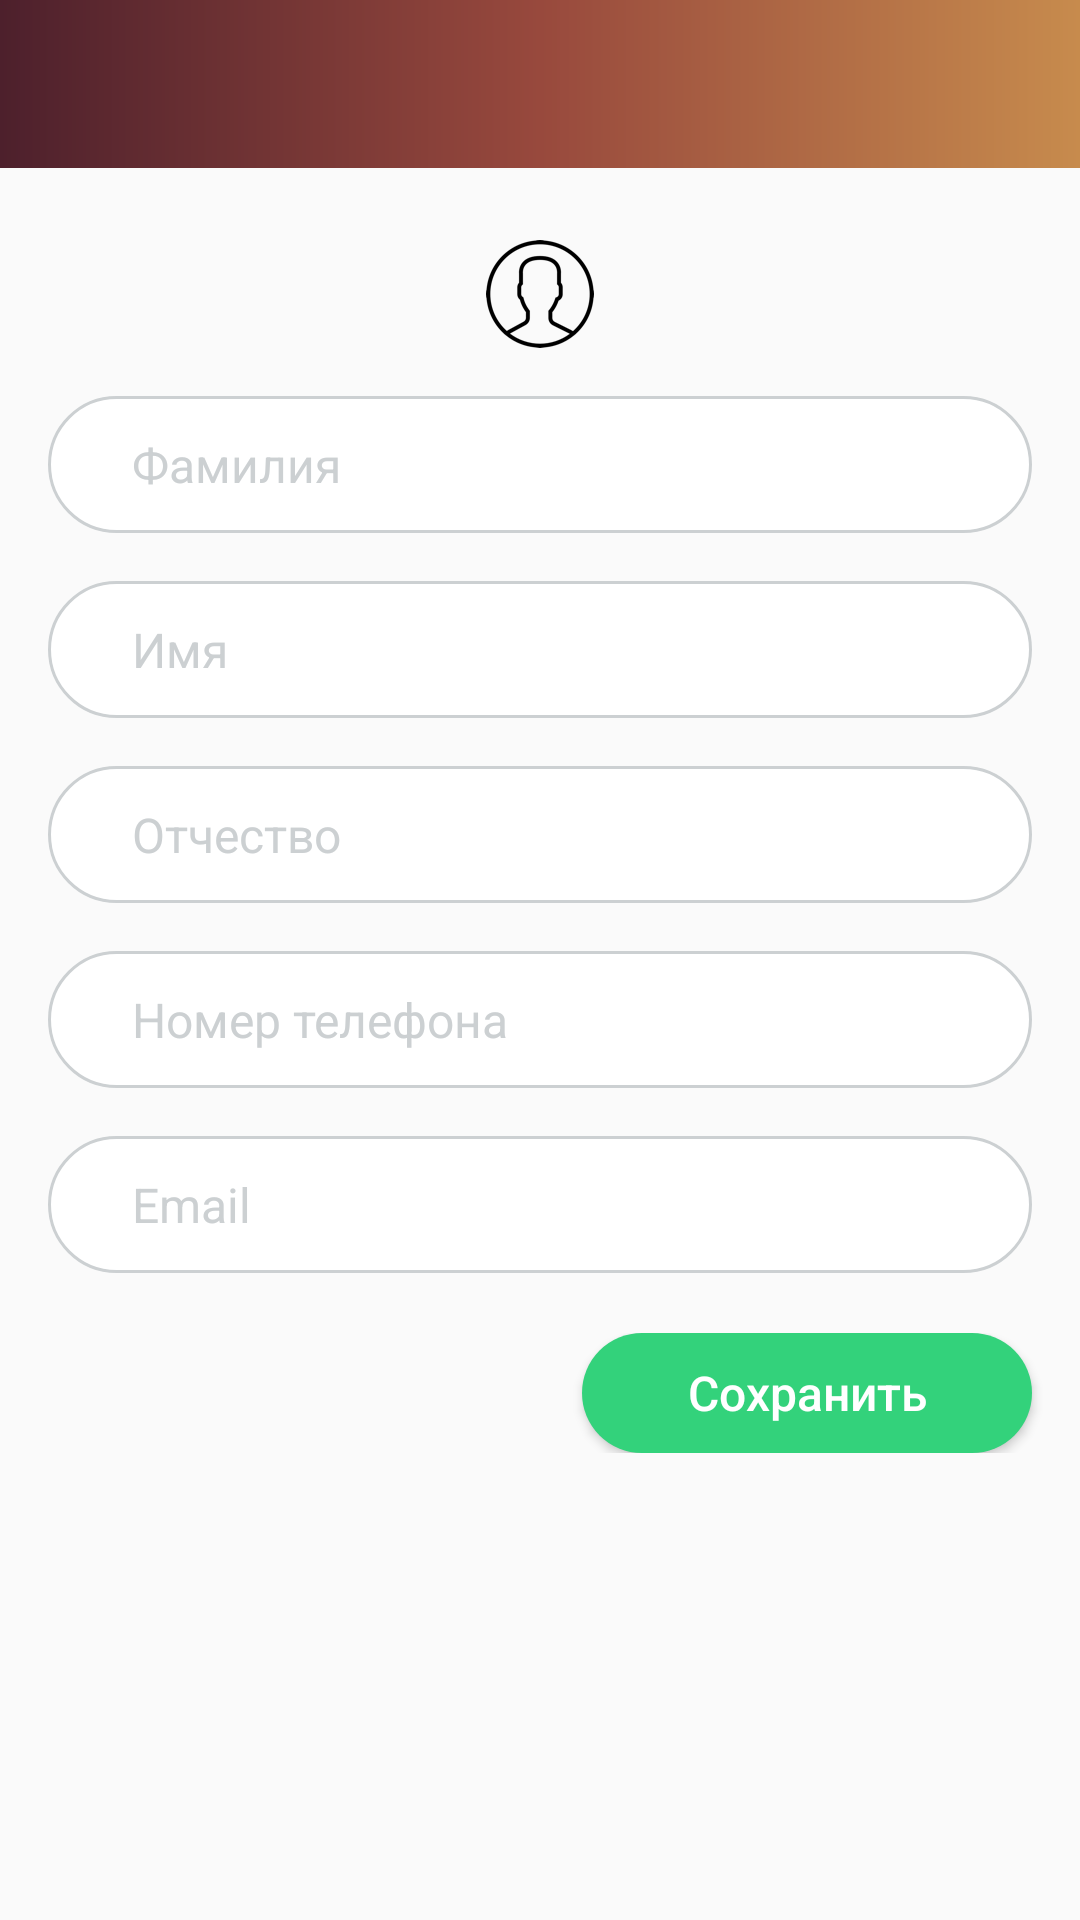

Write the Android layout XML for this screen, with the resource values it uses.
<!-- AndroidManifest.xml: application theme AppTheme -->
<!-- res/layout/activity_profile.xml -->
<?xml version="1.0" encoding="utf-8"?>
<LinearLayout
    xmlns:android="http://schemas.android.com/apk/res/android"
    android:id="@+id/activity_auth"
    android:layout_width="match_parent"
    android:layout_height="match_parent"
    android:orientation="vertical">

    <include layout="@layout/toolbar"
        android:id="@+id/toolbar_profile"/>

    <ImageView
        android:layout_width="match_parent"
        android:layout_height="wrap_content"
        android:paddingTop="@dimen/very_high"
        android:src="@drawable/ic_user_black_36dp"/>

    <ScrollView
        android:layout_width="match_parent"
        android:layout_height="match_parent">

        <LinearLayout
            android:layout_width="match_parent"
            android:layout_height="wrap_content"
            android:orientation="vertical">

            <EditText
                android:id="@+id/et_profile_surname"
                android:hint="@string/surname"
                android:inputType="textCapSentences"
                android:layout_width="match_parent"
                android:layout_height="wrap_content"
                android:layout_marginTop="@dimen/et_top_margin"
                style="@style/WhiteEditText"/>

            <EditText
                android:id="@+id/et_profile_name"
                android:hint="@string/name"
                android:inputType="textCapSentences"
                android:layout_width="match_parent"
                android:layout_height="wrap_content"
                style="@style/WhiteEditText"/>

            <EditText
                android:id="@+id/et_profile_patronymic"
                android:inputType="textCapSentences"
                android:layout_width="match_parent"
                android:layout_height="wrap_content"
                android:hint="@string/patronymic"
                style="@style/WhiteEditText"/>


            <EditText
                android:id="@+id/et_profile_phone"
                android:inputType="phone"
                android:layout_width="match_parent"
                android:layout_height="wrap_content"
                android:hint="@string/phone_number"
                style="@style/WhiteEditText"/>

            <EditText
                android:id="@+id/et_profile_email"
                android:inputType="textEmailAddress"
                android:layout_width="match_parent"
                android:layout_height="wrap_content"

                android:hint="@string/login_email"
                style="@style/WhiteEditText"/>

            <RelativeLayout
                android:layout_width="match_parent"
                android:layout_height="wrap_content"
                android:layout_marginTop="@dimen/low"
                android:layout_marginBottom="@dimen/activity_vertical_margin">

                <Button
                    android:text="@string/save"
                    android:id="@+id/btn_profile_save"
                    android:layout_alignParentTop="true"
                    android:layout_alignParentEnd="true"
                    style="@style/SendButton"/>

            </RelativeLayout>

        </LinearLayout>

    </ScrollView>

</LinearLayout>
<!-- res/layout/toolbar.xml (included above) -->
<android.support.v7.widget.Toolbar
    xmlns:android="http://schemas.android.com/apk/res/android"
    android:id="@+id/toolbar"
    android:layout_height="wrap_content"
    android:layout_width="match_parent"
    android:textAlignment="center"
    android:fitsSystemWindows="true"
    android:minHeight="?attr/actionBarSize"
    android:background="@drawable/toolbar_gradient">
    <TextView
        android:id="@+id/toolbar_title"
        android:layout_width="wrap_content"
        android:layout_height="wrap_content"
        android:layout_gravity="center"
        android:textColor="@color/white"
        android:textAlignment="center"
        android:textSize="@dimen/medium_text"/>
</android.support.v7.widget.Toolbar>
<!-- resources referenced by this layout -->
<resources>
  <color name="white">#FFFFFF</color>
  <dimen name="activity_vertical_margin">16dp</dimen>
  <dimen name="et_top_margin">16dp</dimen>
  <dimen name="low">12dp</dimen>
  <dimen name="medium_text">18sp</dimen>
  <dimen name="very_high">24dp</dimen>
  <!-- drawable toolbar_gradient (drawable) -->
  <?xml version="1.0" encoding="utf-8"?>
  <shape xmlns:android="http://schemas.android.com/apk/res/android">
  
      <gradient
          android:startColor="@color/toolbar_start"
          android:centerColor="@color/toolbar_center"
          android:endColor="@color/toolbar_end"
          android:type="linear"/>
  
  </shape>
  <string name="login_email">Email</string>
  <string name="name">Имя</string>
  <string name="patronymic">Отчество</string>
  <string name="phone_number">Номер телефона</string>
  <string name="save">Сохранить</string>
  <string name="surname">Фамилия</string>
  <style name="SendButton" parent="Widget.AppCompat.Button">
          <item name="android:background">@drawable/selector_button_send</item>
          <item name="android:layout_marginEnd">@dimen/activity_horizontal_margin</item>
          <item name="android:layout_marginStart">@dimen/activity_horizontal_margin</item>
          <item name="android:layout_width">150dp</item>
          <item name="android:layout_height">40dp</item>
          <item name="android:textAllCaps">false</item>
          <item name="android:textSize">@dimen/low_text</item>
          <item name="android:textColor">@color/white</item>
      </style>
  <style name="AppTheme" parent="Theme.AppCompat.Light.NoActionBar">
          
          <item name="colorPrimary">@color/colorPrimary</item>
          <item name="colorPrimaryDark">@color/colorPrimaryDark</item>
          <item name="colorAccent">@color/colorAccent</item>
          
          <item name="colorControlNormal">@color/white</item>
          <item name="android:dropDownListViewStyle">@style/AlphaSelector</item>
      </style>
  <color name="toolbar_start">#4D202C</color>
  <color name="toolbar_center">#98493D</color>
  <color name="toolbar_end">#C78B4D</color>
  <!-- drawable selector_button_send (drawable) -->
  <?xml version="1.0" encoding="utf-8"?>
  <selector xmlns:android="http://schemas.android.com/apk/res/android">
      <item android:state_pressed="true" android:drawable="@drawable/shape_button_send_static"/>
      <item android:drawable="@drawable/shape_button_send_static"/>
  </selector>
  <dimen name="activity_horizontal_margin">16dp</dimen>
  <dimen name="low_text">16sp</dimen>
  <dimen name="et_vertical_margin">8dp</dimen>
  <dimen name="et_horizontal_margin">16dp</dimen>
  <dimen name="et_horizontal_padding">28dp</dimen>
  <dimen name="et_vertical_padding">12dp</dimen>
  <!-- drawable shape_et_registration (drawable) -->
  <?xml version="1.0" encoding="utf-8"?>
  <shape xmlns:android="http://schemas.android.com/apk/res/android">
      <stroke android:color="@color/focus"
              android:width="1dp"/>
      <corners android:radius="50dp"/>
      <solid android:color="@color/white"/>
  </shape>
  <color name="focus">#CCD0D2</color>
  <color name="colorPrimary">#000000</color>
  <color name="colorPrimaryDark">#000000</color>
  <color name="colorAccent">#000000</color>
  <style name="AlphaSelector">
          <item name="android:listSelector">@android:color/transparent</item>
      </style>
  <!-- drawable shape_button_send_static (drawable) -->
  <?xml version="1.0" encoding="utf-8"?>
  <shape xmlns:android="http://schemas.android.com/apk/res/android">
      <corners android:radius="20dp"/>
      <solid android:color="@color/send_button"/>
  </shape>
  <color name="send_button">#33D27B</color>
</resources>
